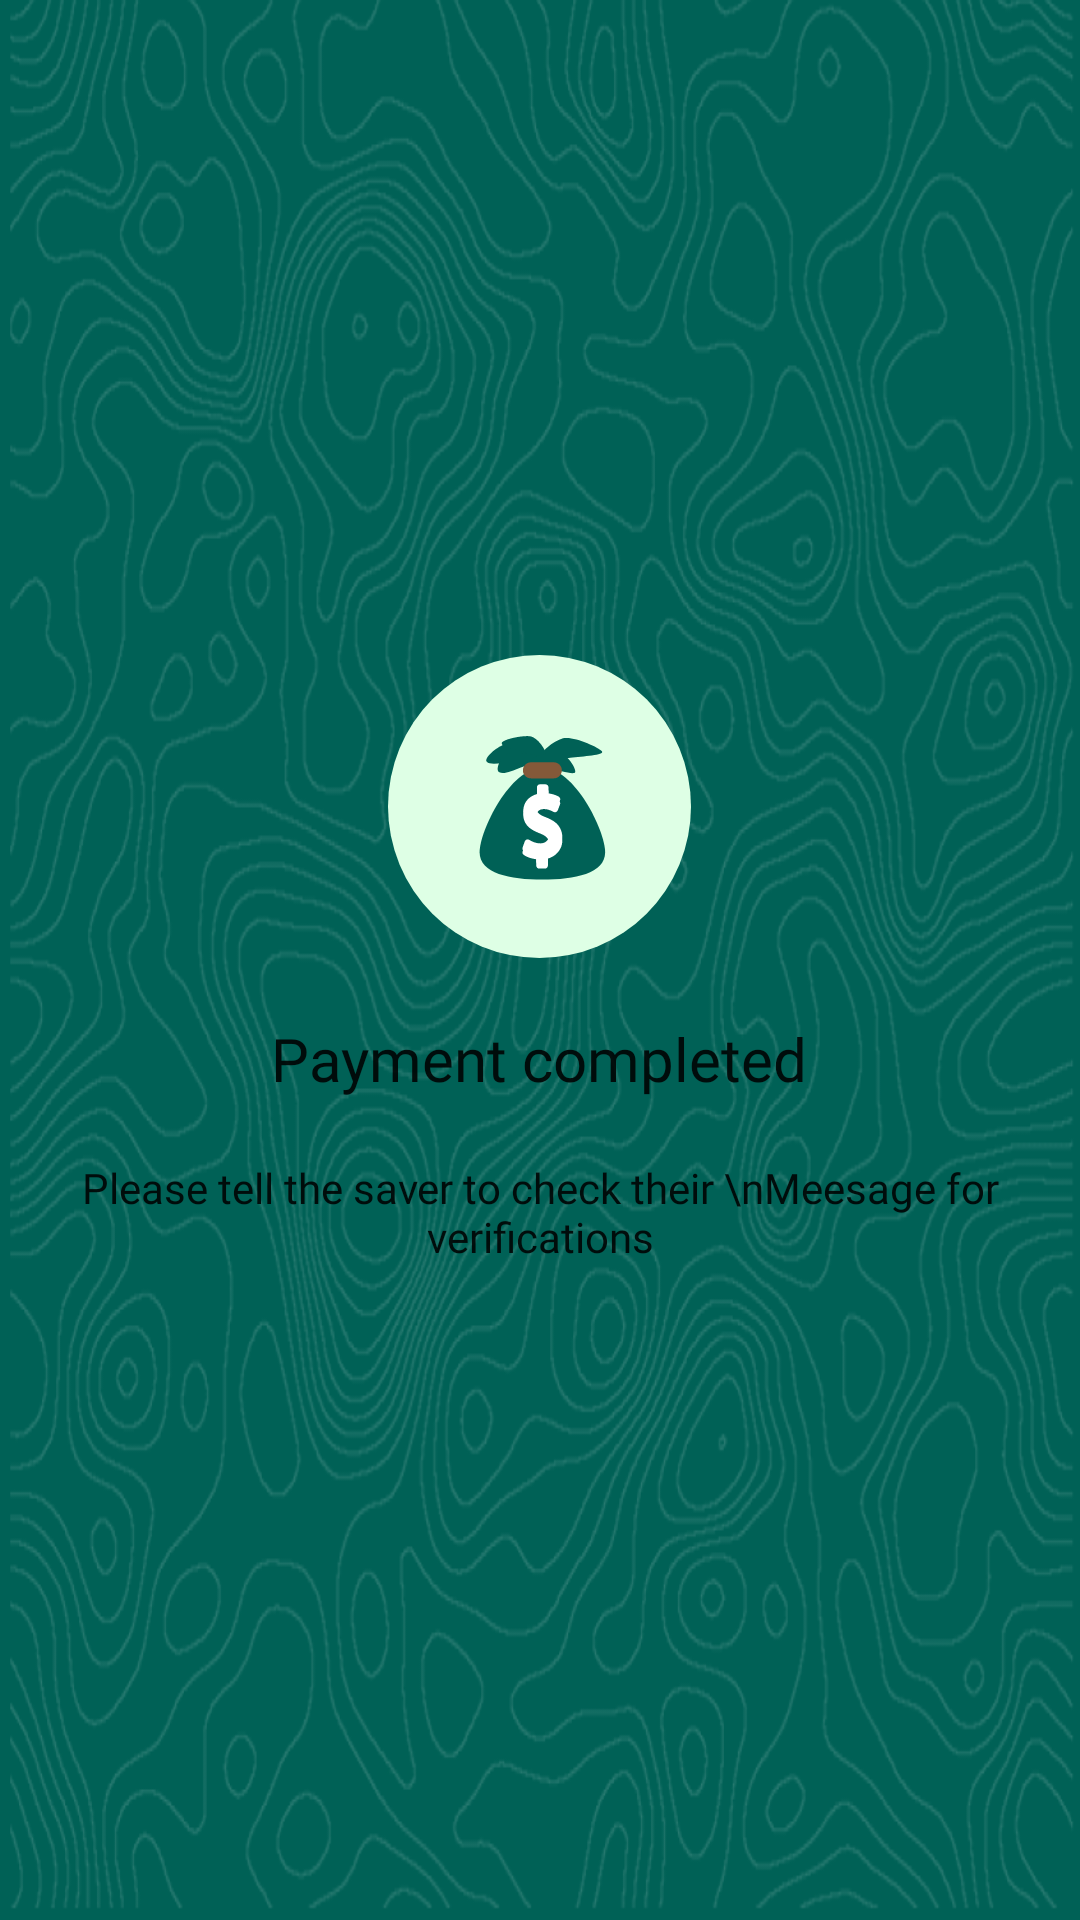

This screen was rendered from an Android layout file. Write that file and the resources it references.
<!-- AndroidManifest.xml: application theme SplashScreenTheme -->
<!-- res/layout/success_dialogue.xml -->
<?xml version="1.0" encoding="utf-8"?>
<layout xmlns:android="http://schemas.android.com/apk/res/android"
    xmlns:app="http://schemas.android.com/apk/res-auto">

    <data>

    </data>

            <LinearLayout
                android:layout_marginEnd="20dp"
                android:layout_marginStart="20dp"
                android:gravity="center"
                android:orientation="vertical"
                android:layout_width="match_parent"
                android:layout_height="wrap_content">

                <ImageView
                    android:layout_marginTop="20dp"
                    android:layout_width="wrap_content"
                    android:src="@drawable/ic_money_bag"
                    android:layout_height="wrap_content" />

                <TextView
                    android:layout_marginTop="20dp"
                    android:textAppearance="@style/TextAppearance.AppCompat.Title"
                    android:fontFamily="@font/poppins_medium"
                    android:text="Payment completed"
                    android:layout_width="wrap_content"
                    android:layout_height="wrap_content" />

                <TextView
                    android:layout_marginTop="20dp"
                    android:textAlignment="center"
                    android:textAppearance="@style/TextAppearance.AppCompat.Body1"
                    android:fontFamily="@font/poppins_regular"
                    android:text="Please tell the saver to check their \nMeesage for verifications"
                    android:layout_width="wrap_content"
                    android:layout_marginBottom="20dp"
                    android:layout_height="wrap_content" />
            </LinearLayout>
</layout>
<!-- resources referenced by this layout -->
<resources>
  <!-- drawable ic_money_bag: vector/xml drawable (drawable, 4927 chars, omitted) -->
  <style name="SplashScreenTheme" parent="Theme.Adashi">
          <item name="android:windowBackground">@drawable/abstract_bg_green</item>
      </style>
  <style name="Theme.Adashi" parent="Theme.MaterialComponents.DayNight.NoActionBar">
          
          <item name="colorPrimary">@color/primaryColor</item>
          <item name="colorPrimaryVariant">@color/primaryDarkColor</item>
          <item name="colorOnPrimary">@color/white</item>
          
          <item name="colorSecondary">@color/secondaryLightColor</item>
          <item name="colorSecondaryVariant">@color/secondaryDarkColor</item>
          <item name="colorOnSecondary">@color/black</item>
          <item name="colorAccent">@color/ash</item>
          
          <item name="android:statusBarColor" tools:targetApi="l">?attr/colorPrimaryVariant</item>
          
          <item name="otpViewStyle">@style/OtpWidget.OtpView</item>
      </style>
  <!-- drawable abstract_bg_green: png bitmap (drawable, 417884 bytes) -->
  <color name="primaryColor">#006156</color>
  <color name="primaryDarkColor">#00362d</color>
  <color name="white">#ffffff</color>
  <color name="secondaryLightColor">#ffffd9</color>
  <color name="secondaryDarkColor">#cbbc77</color>
  <color name="black">#000000</color>
  <color name="ash">#F1F1F1</color>
</resources>
